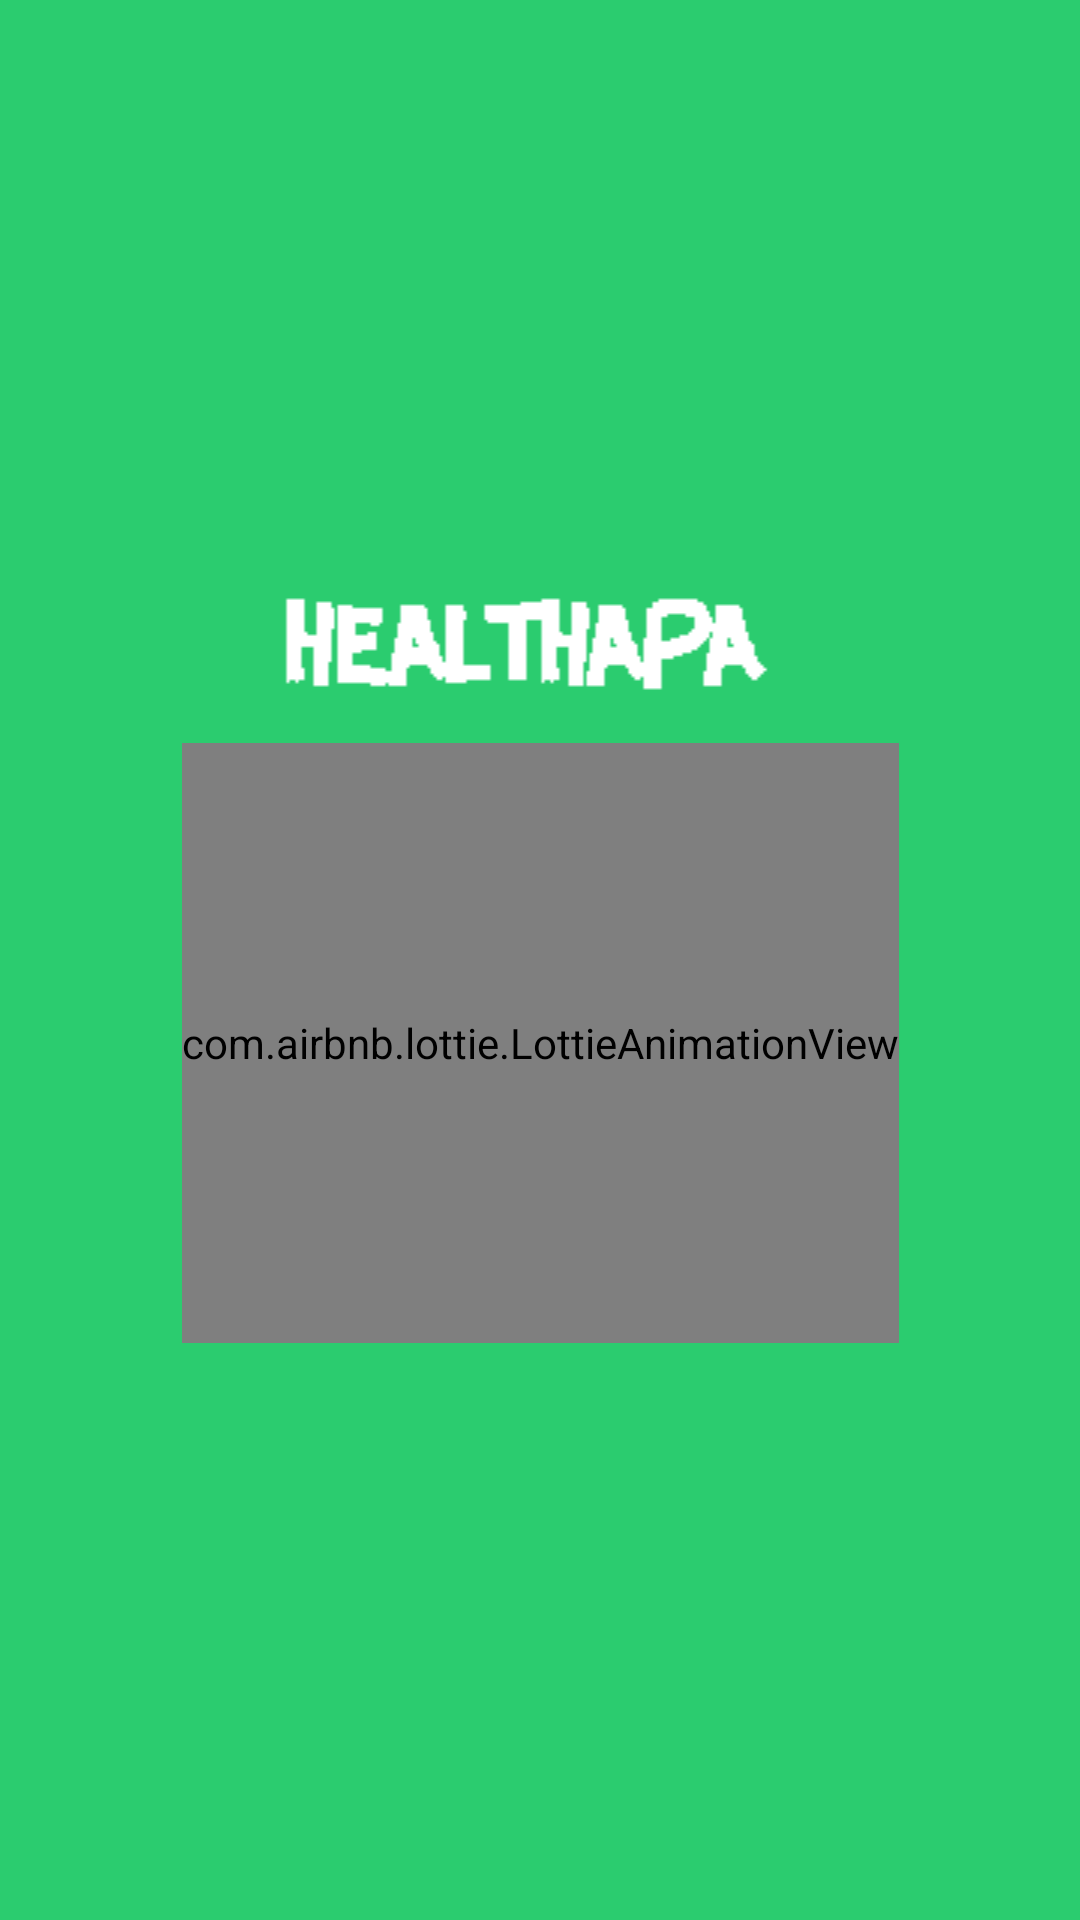

This screen was rendered from an Android layout file. Write that file and the resources it references.
<!-- AndroidManifest.xml: application theme Theme.HealthAPA -->
<!-- res/layout/activity_intro.xml -->
<?xml version="1.0" encoding="utf-8"?>
<androidx.constraintlayout.widget.ConstraintLayout xmlns:android="http://schemas.android.com/apk/res/android"
    xmlns:app="http://schemas.android.com/apk/res-auto"
    xmlns:tools="http://schemas.android.com/tools"
    android:layout_width="match_parent"
    android:layout_height="match_parent"
    tools:context=".IntroActivity">

    <ImageView
        android:id="@+id/bdImg"
        android:layout_width="wrap_content"
        android:layout_height="900dp"
        app:layout_constraintVertical_bias="0"
        android:scaleType="centerCrop"
        android:src="@drawable/bg_img"
        app:layout_constraintBottom_toBottomOf="parent"
        app:layout_constraintEnd_toEndOf="parent"
        app:layout_constraintStart_toStartOf="parent"
        app:layout_constraintTop_toTopOf="parent" />


    <ImageView
        android:id="@+id/logo1"
        android:layout_width="125dp"
        android:layout_height="125dp"
        android:src="@drawable/bmi1"
        app:layout_constraintVertical_bias="0.1"
        app:layout_constraintBottom_toBottomOf="parent"
        app:layout_constraintEnd_toEndOf="parent"
        app:layout_constraintStart_toStartOf="parent"
        app:layout_constraintTop_toTopOf="parent"

        />

    <ImageView
        android:id="@+id/title_text"
        android:layout_width="300dp"
        android:layout_height="wrap_content"
        android:src="@drawable/title_text"
        app:layout_constraintVertical_bias="0"
        app:layout_constraintBottom_toBottomOf="parent"
        app:layout_constraintEnd_toEndOf="parent"
        app:layout_constraintStart_toStartOf="parent"
        app:layout_constraintTop_toBottomOf="@id/logo1"/>

    <com.airbnb.lottie.LottieAnimationView
        android:id="@+id/lottie"
        app:lottie_autoPlay="true"
        android:layout_width="wrap_content"
        android:layout_height="200dp"
        app:lottie_rawRes="@raw/running"
        app:layout_constraintVertical_bias="0"
        app:layout_constraintBottom_toBottomOf="parent"
        app:layout_constraintEnd_toEndOf="parent"
        app:layout_constraintStart_toStartOf="parent"
        app:layout_constraintTop_toBottomOf="@id/title_text"

        />




</androidx.constraintlayout.widget.ConstraintLayout>
<!-- resources referenced by this layout -->
<resources>
  <!-- drawable bg_img: png bitmap (drawable, 2823 bytes) -->
  <!-- drawable title_text: png bitmap (drawable, 378 bytes) -->
  <style name="Theme.HealthAPA" parent="Theme.MaterialComponents.DayNight.NoActionBar">
          
          <item name="colorPrimary">@color/colorPrimary</item>
          <item name="colorPrimaryDark">@color/colorPrimaryDark</item>
          <item name="colorAccent">@color/colorAccent</item>
          <item name="colorPrimaryVariant">#18BA5C</item>
          <item name="colorOnPrimary">@color/white</item>
          
          <item name="colorSecondary">@color/teal_200</item>
          <item name="colorSecondaryVariant">@color/teal_700</item>
          <item name="colorOnSecondary">@color/black</item>
          
          <item name="android:statusBarColor" tools:targetApi="l">?attr/colorPrimaryVariant</item>
          
      </style>
  <color name="colorPrimary">#2BCC6F</color>
  <color name="colorPrimaryDark">#3700B3</color>
  <color name="colorAccent">#333333</color>
  <color name="white">#FFFFFFFF</color>
  <color name="teal_200">#FF03DAC5</color>
  <color name="teal_700">#FF018786</color>
  <color name="black">#FF000000</color>
</resources>
